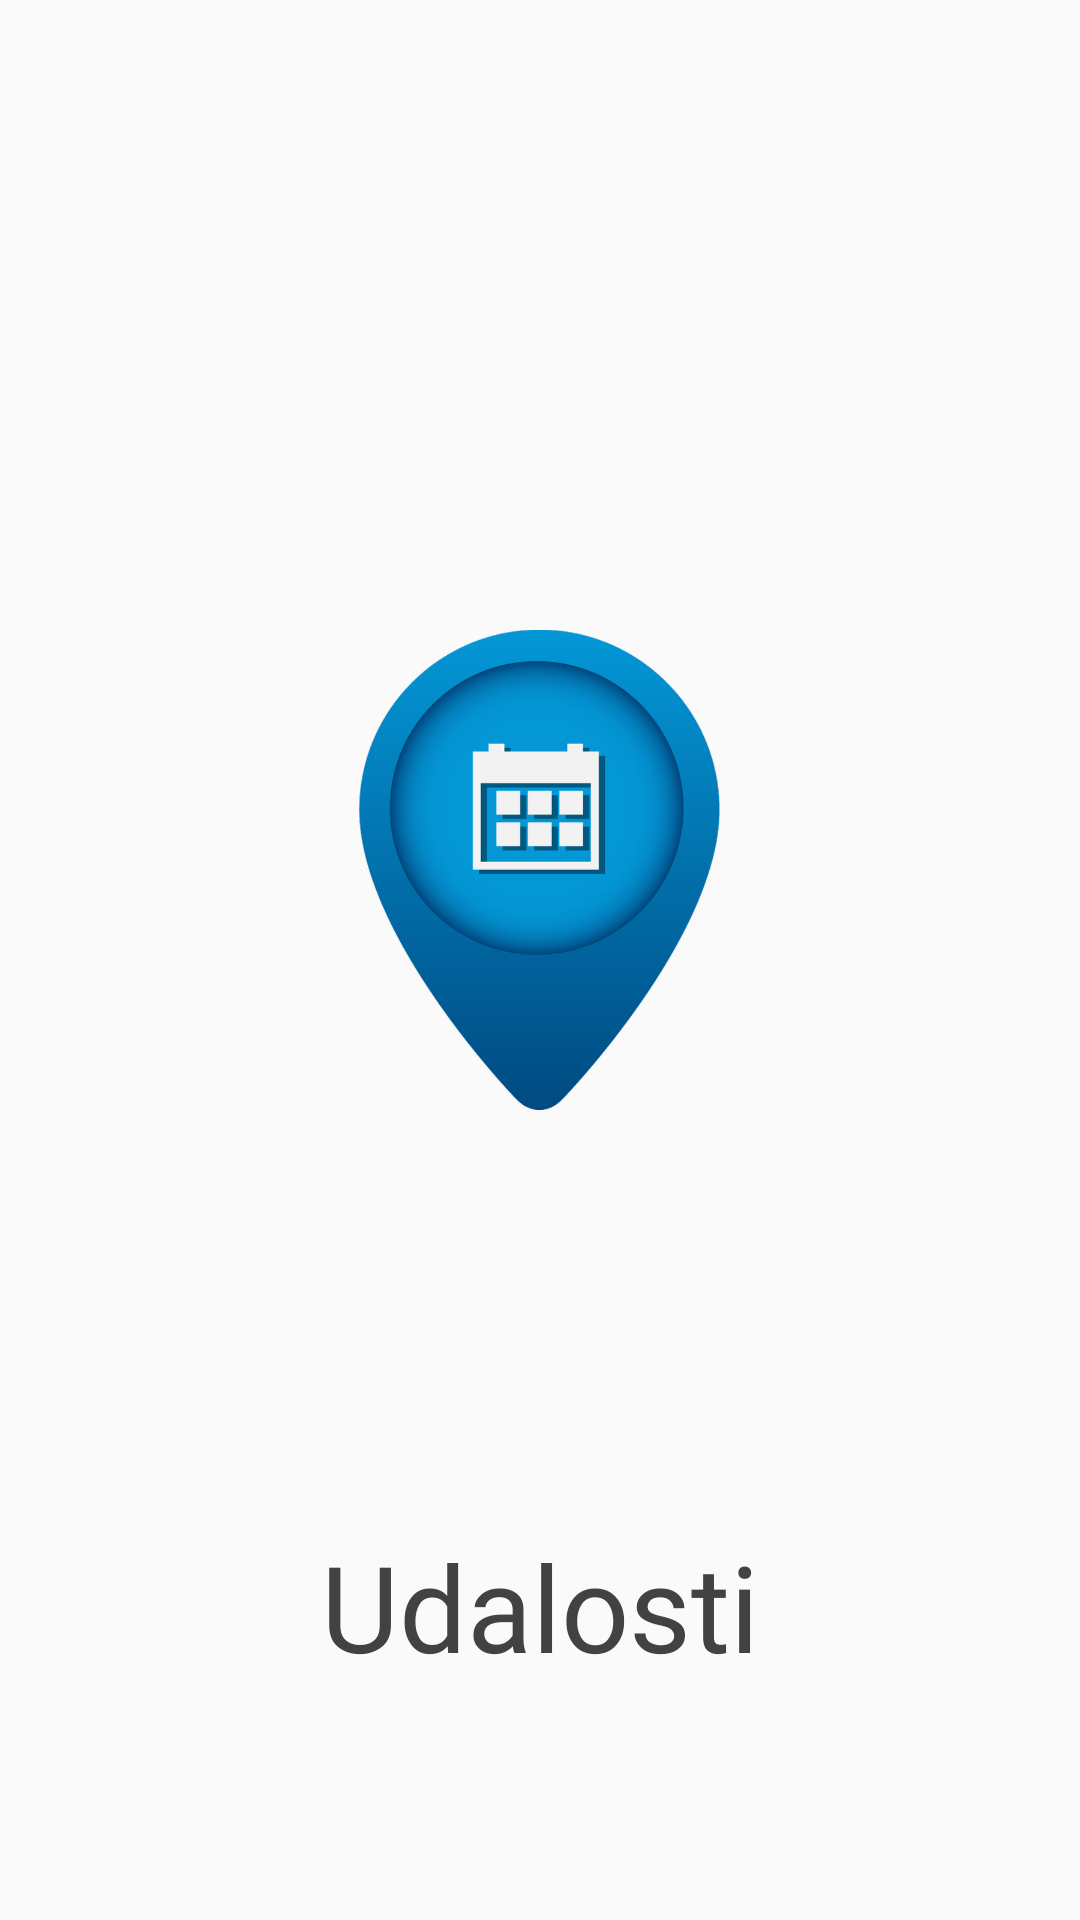

Android layout source for this screen:
<!-- AndroidManifest.xml: application theme AplikaciaBezToolbaru -->
<!-- res/layout/activity_uvodna_obrazovka.xml -->
<?xml version="1.0" encoding="utf-8"?>
<RelativeLayout
    xmlns:android="http://schemas.android.com/apk/res/android"
    xmlns:tools="http://schemas.android.com/tools"

    android:layout_width="match_parent"
    android:layout_height="match_parent"

    tools:context=".Activity.UvodnaObrazovka.UvodnaObrazovka">

    <ImageView
        android:layout_width="@dimen/uvodna_obrazovka_sirka_a_vyska"
        android:layout_height="@dimen/uvodna_obrazovka_sirka_a_vyska"
        android:layout_centerInParent="true"
        android:paddingBottom="@dimen/uvodna_obrazovka_logo_padding"

        android:src="@drawable/logo"
        android:contentDescription="@string/uvodna_obrazovka_logo_popis_illustracie"/>

    <TextView
        android:layout_width="match_parent"
        android:layout_height="wrap_content"
        android:layout_above="@id/nacitavanie"

        android:fontFamily="@font/raleway_regular"
        android:text="@string/nazov_aplikacie"
        android:textAlignment="center"
        android:textColor="@color/uvodna_obrazovka"
        android:textSize="@dimen/uvodna_obrazovka_velkost_pisma" />

    <ProgressBar
        android:id="@+id/nacitavanie"

        android:layout_width="wrap_content"
        android:layout_height="wrap_content"
        android:layout_alignParentBottom="true"
        android:layout_centerHorizontal="true"
        android:layout_marginBottom="@dimen/uvodna_obrazovka_nazov_aplikacie_margin"

        android:theme="@style/Nacitavanie" />
</RelativeLayout>
<!-- resources referenced by this layout -->
<resources>
  <color name="uvodna_obrazovka">#424242</color>
  <dimen name="uvodna_obrazovka_logo_padding">60dp</dimen>
  <dimen name="uvodna_obrazovka_nazov_aplikacie_margin">30dp</dimen>
  <dimen name="uvodna_obrazovka_sirka_a_vyska">220dp</dimen>
  <dimen name="uvodna_obrazovka_velkost_pisma">40sp</dimen>
  <!-- drawable logo: png bitmap (drawable-hdpi, 35983 bytes) -->
  <string name="nazov_aplikacie">Udalosti</string>
  <string name="uvodna_obrazovka_logo_popis_illustracie">Logo aplikácie Udalosti</string>
  <style name="Nacitavanie">
          <item name="colorAccent">@color/nacitavanie</item>
      </style>
  <style name="AplikaciaBezToolbaru" parent="Theme.AppCompat.Light.NoActionBar">
          <item name="colorPrimaryDark">@color/farba_primarna</item>
      </style>
  <color name="nacitavanie">#0397d6</color>
  <color name="farba_primarna">#00457c</color>
</resources>
